Run: headless pygame with SDL's dummy video driver; simulated clock (each Clock.tick advances the game by its frame time, no real sleeping); random seed 0; keys injected as events and as key.get_pressed() state; mouse plan: one left click at the window centre at the start of phase 2, then a move to the lower-right quarter at the start of phase 3.
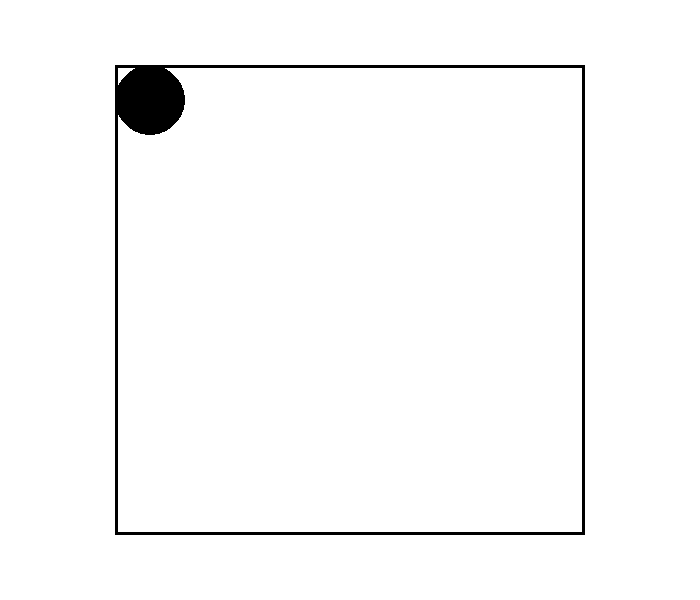
Frame 1 of 4 · flips 1–60 · no input
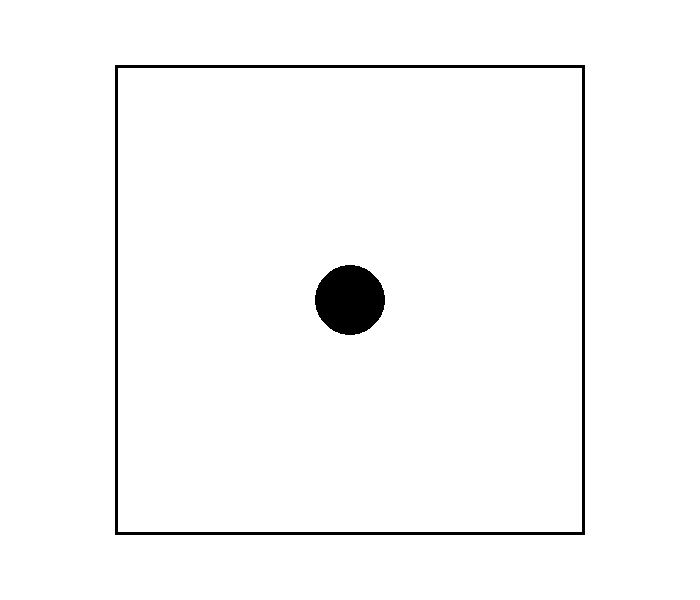
Frame 2 of 4 · flips 61–180 · clicked the window centre · tapped SPACE, RETURN · held RIGHT (→), D
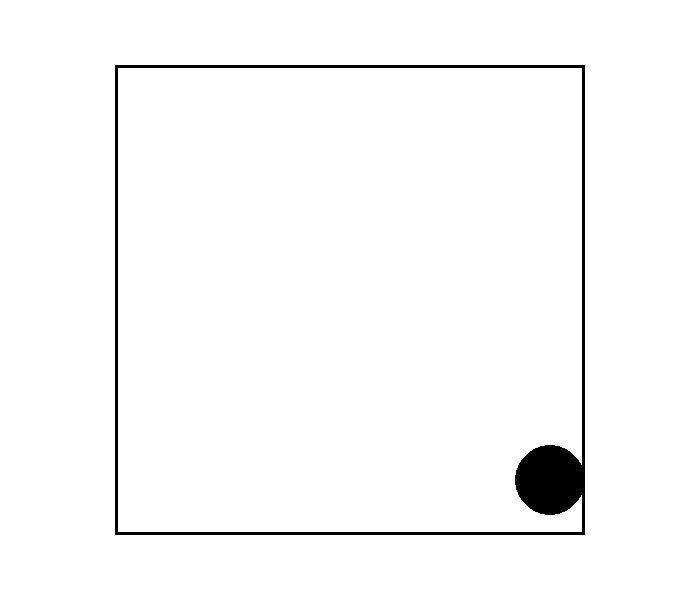
Frame 3 of 4 · flips 181–300 · moved the mouse to the lower-right quarter · held DOWN (↓), S
Frame 4 of 4 · flips 301–420 · held LEFT (←), A, UP (↑), W · screen unchanged from frame 3, image omitted

The pygame program that drew these frames:

import pygame

WIDTH, HEIGHT= 700, 600
windows = pygame.display.set_mode((WIDTH , HEIGHT))
pygame.display.set_caption("The Dot #5")

background = pygame.Color("white")

center_x = WIDTH // 2
center_y = HEIGHT // 2

circle_radius = 35
temp_x = WIDTH//2
temp_y = HEIGHT//2
circle_x = temp_x - circle_radius
circle_y = temp_y - circle_radius
velocity_y = 7
velocity_x = 7
circle_object = pygame.Rect(circle_x, circle_y - circle_radius, circle_radius * 2, circle_radius * 2)

rect_width = 470
rect_height = 470
rect_x = center_x - rect_width // 2
rect_y = center_y - rect_height // 2
rectangle_object = pygame.Rect(rect_x, rect_y, rect_width, rect_height)

def objek():
    pygame.draw.rect(windows,"black", rectangle_object, width= 3)
    pygame.draw.circle(windows, "black", circle_object.center, circle_radius)    
    
def run_stage():
    run = True
    global circle_object
    clock = pygame.time.Clock()
    
    while run:
        
        clock.tick(60)
        
        for event in pygame.event.get():
            if event.type == pygame.QUIT:
                run = False
                break
        
        mouse_x, mouse_y = pygame.mouse.get_pos()
        
        circle_object.center = (mouse_x, mouse_y)
        
        circle_object = circle_object.clamp(rectangle_object)
        
        windows.fill(background)
        objek()
        pygame.display.flip()
    
    pygame.quit()
            
if __name__ == "__main__":
    run_stage()
